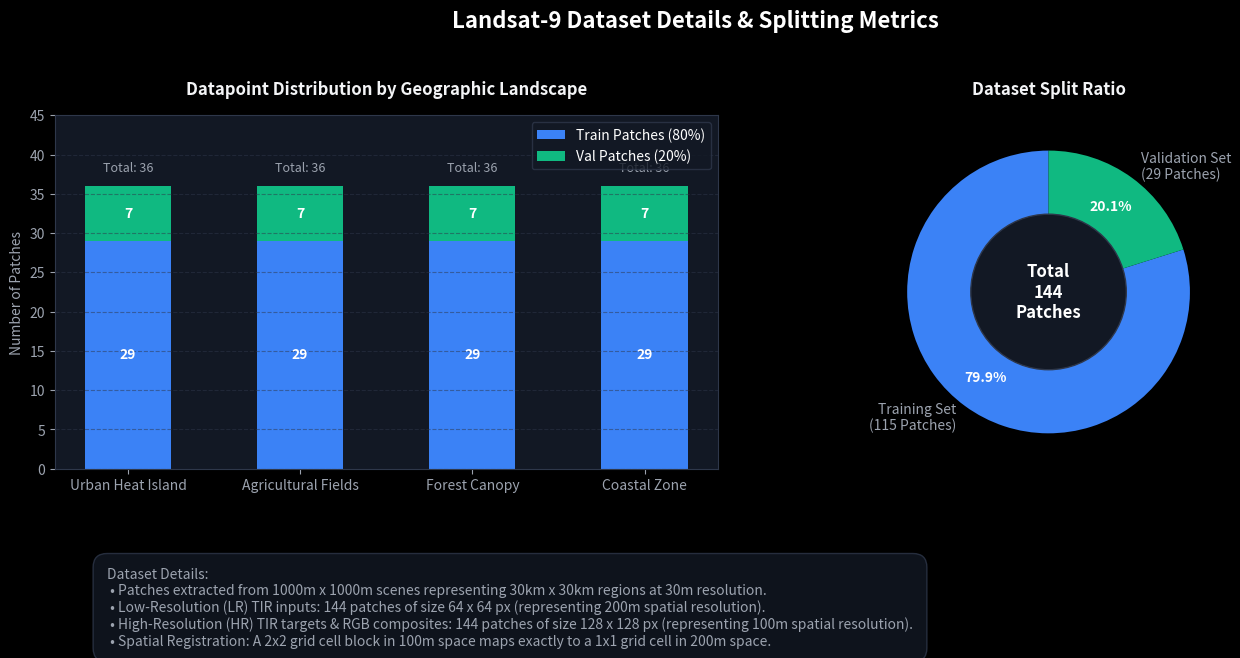

Python code for this plot:
# plot_datapoints.py
import os
import matplotlib.pyplot as plt
import numpy as np

def generate_datapoint_visuals():
    # 1. Dataset stats
    scenes = ["Urban Heat Island", "Agricultural Fields", "Forest Canopy", "Coastal Zone"]
    patches_per_scene = 36
    total_patches = 144
    
    # 80/20 split
    train_patches = 115
    val_patches = 29
    
    # Train / Val splits per scene (80% of 36 is ~29, 20% is ~7)
    train_per_scene = np.array([29, 29, 29, 29])
    val_per_scene = np.array([7, 7, 7, 7])

    # 2. Setup dark slate styling matching the project aesthetic
    plt.style.use('dark_background')
    fig, axs = plt.subplots(1, 2, figsize=(14, 6))
    fig.patch.set_facecolor('#090d16')
    
    for ax in axs:
        ax.set_facecolor('#121824')
        ax.spines['bottom'].set_color('#2e374a')
        ax.spines['top'].set_color('#2e374a')
        ax.spines['left'].set_color('#2e374a')
        ax.spines['right'].set_color('#2e374a')
        ax.tick_params(colors='#9ca3af')
        ax.yaxis.label.set_color('#9ca3af')
        ax.xaxis.label.set_color('#9ca3af')
        ax.title.set_color('#f3f4f6')

    # --- PANEL 1: Stacked Bar Chart for Patches per Scene ---
    bars_train = axs[0].bar(scenes, train_per_scene, color='#3b82f6', width=0.5, label='Train Patches (80%)')
    bars_val = axs[0].bar(scenes, val_per_scene, bottom=train_per_scene, color='#10b981', width=0.5, label='Val Patches (20%)')
    
    axs[0].set_title('Datapoint Distribution by Geographic Landscape', fontsize=12, fontweight='bold', pad=15)
    axs[0].set_ylabel('Number of Patches')
    axs[0].set_ylim(0, 45)
    axs[0].grid(True, color='#2e374a', linestyle='--', alpha=0.5, axis='y')
    
    # Add values on top of bars
    for bar_t, bar_v in zip(bars_train, bars_val):
        y_t = bar_t.get_height()
        y_v = bar_v.get_height()
        axs[0].text(bar_t.get_x() + bar_t.get_width()/2.0, y_t/2.0, f'{y_t}', ha='center', va='center', color='white', fontweight='bold')
        axs[0].text(bar_v.get_x() + bar_v.get_width()/2.0, y_t + y_v/2.0, f'{y_v}', ha='center', va='center', color='white', fontweight='bold')
        axs[0].text(bar_v.get_x() + bar_v.get_width()/2.0, y_t + y_v + 1.5, f'Total: {y_t + y_v}', ha='center', va='bottom', color='#9ca3af', fontsize=9)
        
    axs[0].legend(facecolor='#121824', edgecolor='#2e374a')

    # --- PANEL 2: Donut Chart for Train/Val Split ---
    labels = ['Training Set\n(115 Patches)', 'Validation Set\n(29 Patches)']
    sizes = [train_patches, val_patches]
    colors = ['#3b82f6', '#10b981']
    
    # Create donut hole
    wedges, texts, autotexts = axs[1].pie(
        sizes, 
        labels=labels, 
        colors=colors, 
        autopct='%1.1f%%', 
        startangle=90, 
        pctdistance=0.75,
        textprops=dict(color='#9ca3af', fontweight='medium')
    )
    
    # Color percentage text inside sections
    for autotext in autotexts:
        autotext.set_color('white')
        autotext.set_fontweight('bold')
        
    # Draw center circle to form donut
    centre_circle = plt.Circle((0,0), 0.55, fc='#121824', edgecolor='#2e374a', linewidth=1)
    axs[1].add_artist(centre_circle)
    
    # Add summary stats in donut center
    axs[1].text(0, 0, f'Total\n{total_patches}\nPatches', ha='center', va='center', color='white', fontsize=12, fontweight='bold')
    
    axs[1].set_title('Dataset Split Ratio', fontsize=12, fontweight='bold', pad=15)

    # 4. Text annotation for patch details below titles
    fig.suptitle('Landsat-9 Dataset Details & Splitting Metrics', fontsize=16, fontweight='bold', color='white', y=0.98)
    
    # Add info box at the bottom of the figure
    info_text = (
        "Dataset Details:\n"
        " • Patches extracted from 1000m x 1000m scenes representing 30km x 30km regions at 30m resolution.\n"
        " • Low-Resolution (LR) TIR inputs: 144 patches of size 64 x 64 px (representing 200m spatial resolution).\n"
        " • High-Resolution (HR) TIR targets & RGB composites: 144 patches of size 128 x 128 px (representing 100m spatial resolution).\n"
        " • Spatial Registration: A 2x2 grid cell block in 100m space maps exactly to a 1x1 grid cell in 200m space."
    )
    fig.text(0.08, 0.05, info_text, color='#9ca3af', fontsize=10, ha='left', va='top',
             bbox=dict(boxstyle='round,pad=1', facecolor='#121824', edgecolor='#2e374a', alpha=0.8))

    plt.tight_layout(rect=[0, 0.15, 1, 0.95])
    
    # Save directly to static folder
    output_dir = 'app/static'
    os.makedirs(output_dir, exist_ok=True)
    output_path = os.path.join(output_dir, 'datapoints_distribution.png')
    
    plt.savefig(output_path, dpi=150, facecolor=fig.get_facecolor(), edgecolor='none')
    print(f"Dataset visualization saved successfully to: {os.path.abspath(output_path)}")
    plt.close()

if __name__ == '__main__':
    generate_datapoint_visuals()
